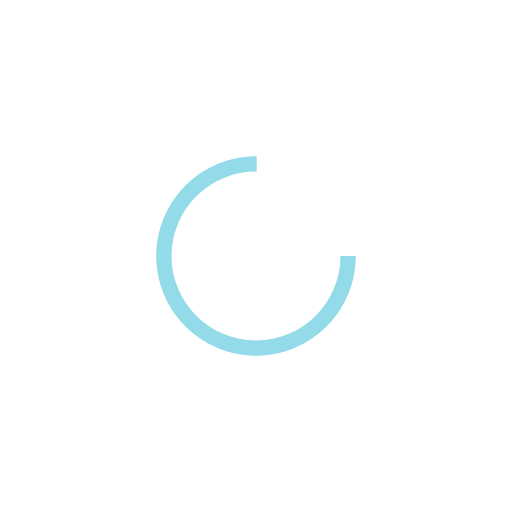
t = 0.00 s
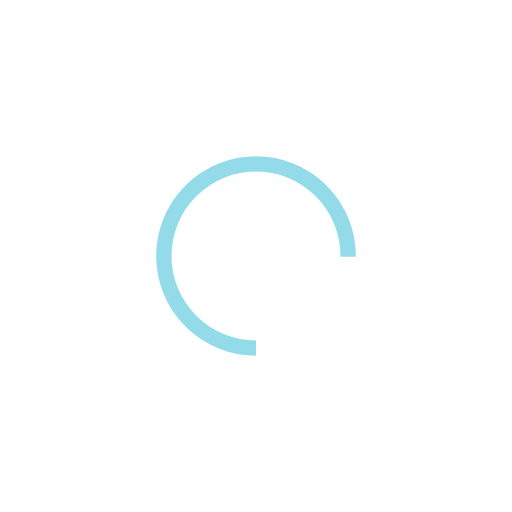
t = 0.25 s
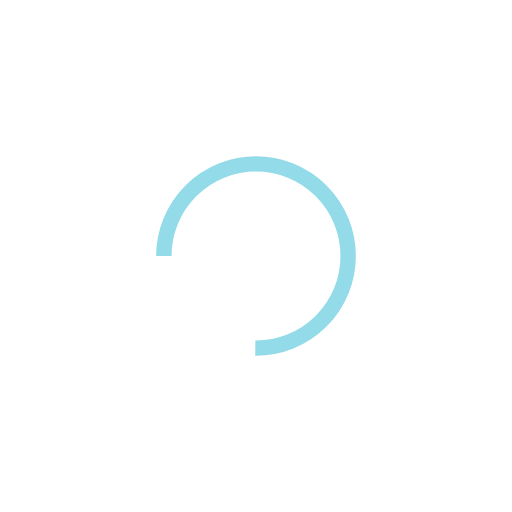
t = 0.50 s
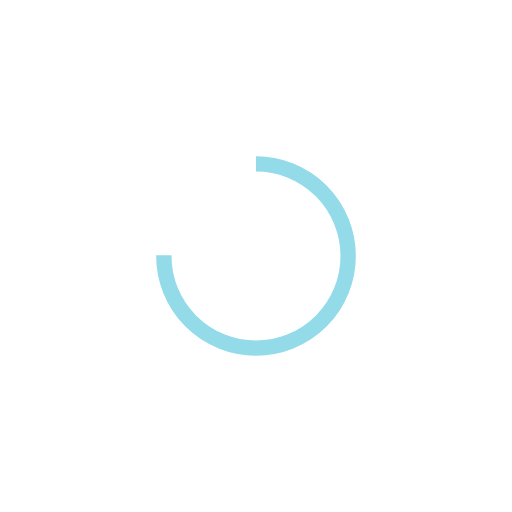
t = 0.75 s

The animated SVG that drew these frames (rendered in a browser with its animation timeline set to each time). Animation: 1 SMIL element (animateTransform=1); one cycle of 1.00 s, repeats indefinitely.

<?xml version="1.0" encoding="utf-8"?>
<svg xmlns="http://www.w3.org/2000/svg" xmlns:xlink="http://www.w3.org/1999/xlink" style="margin: auto; background: none; display: block; shape-rendering: auto;" width="200px" height="200px" viewBox="0 0 100 100" preserveAspectRatio="xMidYMid">
<circle cx="50" cy="50" fill="none" stroke="#93dbe9" stroke-width="3" r="18" stroke-dasharray="84.82300164692441 30.274333882308138">
  <animateTransform attributeName="transform" type="rotate" repeatCount="indefinite" dur="1s" values="0 50 50;360 50 50" keyTimes="0;1"></animateTransform>
</circle>
<!-- [ldio] generated by https://loading.io/ --></svg>
